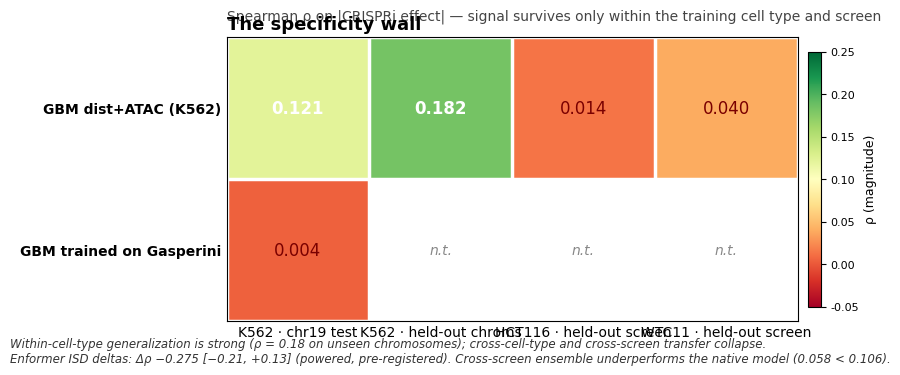

This figure's Python source: (Note: this script raises an exception after producing the figure.)
#!/usr/bin/env python3
"""Fig 1 v2 — The Specificity Wall (publication styling)."""
import os, json
import numpy as np
import matplotlib
matplotlib.use("Agg")
import matplotlib.pyplot as plt
plt.rcParams.update({"font.size": 10, "font.family": "DejaVu Sans",
                     "axes.linewidth": 0.8, "savefig.facecolor": "white"})

RES = os.path.expanduser("~/siren_hpc/results")
M = {
    "K562 · chr19 test":         {"GBM dist+ATAC (K562)": 0.1212, "GBM trained on Gasperini": 0.004},
    "K562 · held-out chroms":    {"GBM dist+ATAC (K562)": 0.1823, "GBM trained on Gasperini": None},
    "HCT116 · held-out screen":  {"GBM dist+ATAC (K562)": 0.0143, "GBM trained on Gasperini": None},
    "WTC11 · held-out screen":   {"GBM dist+ATAC (K562)": 0.0398, "GBM trained on Gasperini": None},
}
rows = ["GBM dist+ATAC (K562)", "GBM trained on Gasperini"]
cols = list(M.keys())
Z = np.array([[np.nan if M[c].get(r) is None else M[c][r] for c in cols] for r in rows])

fig, ax = plt.subplots(figsize=(9.2, 3.6))
im = ax.imshow(Z, cmap="RdYlGn", vmin=-0.05, vmax=0.25, aspect="auto")
ax.set_xticks(range(len(cols))); ax.set_xticklabels(cols, fontsize=10)
ax.set_yticks(range(len(rows))); ax.set_yticklabels(rows, fontsize=10, fontweight="bold")
ax.set_xticks(np.arange(-0.5, len(cols), 1), minor=True)
ax.set_yticks(np.arange(-0.5, len(rows), 1), minor=True)
ax.grid(which="minor", color="white", linewidth=2.5)
ax.tick_params(which="both", length=0)
for i in range(len(rows)):
    for j in range(len(cols)):
        v = Z[i, j]
        if np.isnan(v):
            ax.text(j, i, "n.t.", ha="center", va="center", color="#888888",
                    fontsize=10, style="italic"); continue
        strong = v >= 0.12
        ax.text(j, i, f"{v:.3f}", ha="center", va="center",
                color="white" if strong else ("#7a0000" if v < 0.05 else "#222222"),
                fontsize=12, fontweight="bold" if strong else "normal")
ax.set_title("The specificity wall", fontsize=13, fontweight="bold", pad=6, loc="left")
ax.text(0, 1.06, "Spearman ρ on |CRISPRi effect| — signal survives only within the training cell type and screen",
        transform=ax.transAxes, fontsize=10, color="#444444")
cb = fig.colorbar(im, ax=ax, shrink=0.9, pad=0.015)
cb.set_label("ρ (magnitude)", fontsize=9); cb.ax.tick_params(labelsize=8)
note = ("Within-cell-type generalization is strong (ρ = 0.18 on unseen chromosomes); cross-cell-type and "
        "cross-screen transfer collapse.\nEnformer ISD deltas: Δρ −0.275 [−0.21, +0.13] (powered, pre-registered). "
        "Cross-screen ensemble underperforms the native model (0.058 < 0.106).")
fig.text(0.005, -0.02, note, fontsize=8.5, ha="left", color="#333333", style="italic")
fig.tight_layout()
fig.savefig(f"{RES}/fig_transfer_matrix.png", dpi=300, bbox_inches="tight")
fig.savefig(f"{RES}/fig_transfer_matrix.pdf", bbox_inches="tight")
json.dump({"matrix": {r: {c: M[c][r] for c in cols} for r in rows}},
          open(f"{RES}/fig_transfer_matrix.json", "w"), indent=2)
print("FIG_V2_DONE")
